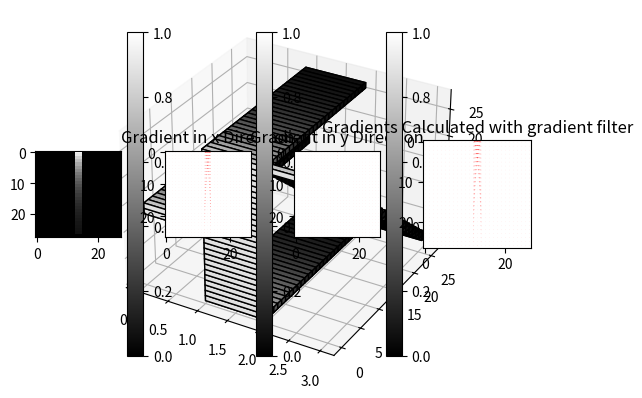

Generate this figure with matplotlib:
import random
import numpy as np
from numpy import newaxis
import matplotlib.pyplot as plt
import math
import scipy
from scipy import signal
from mpl_toolkits.mplot3d import Axes3D


image_size = 28
pixel_step_change = 2  # the number of pixels that will be added in between each step

zeros = np.zeros((image_size, image_size))
ones = np.ones((image_size, image_size))


########################################################################################################################
# Euclidean Distance between two images in interpolation
def euclidean(matrix1, matrix2):
    matrix1 = np.reshape(matrix1, (1, np.shape(matrix1)[0] ** 2))
    matrix2 = np.reshape(matrix2, (1, np.shape(matrix2)[0] ** 2))
    euclidean_distance = np.linalg.norm(matrix1-matrix2)
    return euclidean_distance


def euclidean_plot(tuple_interpolations, num_interp):
    avg_euclidean = []
    for i in range(num_interp-1):
        euclidean_distance = euclidean(tuple_interpolations[i], tuple_interpolations[i+1])
        avg_euclidean.append(euclidean_distance)
        plt.scatter(i, euclidean_distance)

    plt.xlabel("Set of Interpolation")
    plt.ylabel("Euclidean Distance between Images")
    plt.title("Euclidean Distance to Evaluate Smoothness of Interpolations \nAverage Euclidean Value: " + str(np.average(avg_euclidean)))
    plt.ylim(0,)
    plt.show()


########################################################################################################################
# RMSE

def RMSE(matrix1, matrix2):
    matrix1 = np.reshape(matrix1, (1, np.shape(matrix1)[0] ** 2))
    matrix2 = np.reshape(matrix2, (1, np.shape(matrix2)[0] ** 2))
    RMSE = np.linalg.norm(matrix1 - matrix2) / np.sqrt(np.shape(matrix1)[1])
    return RMSE


def RMSE_plot(tuple_interpolations, num_interp):
    avg_coeff_det = []
    for i in range(num_interp-1):
        coeff_det = RMSE(tuple_interpolations[i], tuple_interpolations[i + 1])
        avg_coeff_det.append(coeff_det)
        plt.scatter(i, coeff_det)

    plt.xlabel("Set of Interpolation")
    plt.ylabel("RMSE between Images")
    plt.title("RMSE to Evaluate Smoothness of Interpolations\n Average RMSE Value: "
              + str(np.average(avg_coeff_det)) + "\nPercent Smoothness: " + str(round(100 - (np.average(avg_coeff_det)*100), 3)) + "%")
    plt.ylim(0, 1.1)
    plt.show()


########################################################################################################################
# Step functions that output a tuple with arrays of step-wise transitions
def forward_slash_step(image_size, pixel_step_change):
    B = []
    A = np.zeros((int(image_size), int(image_size)))  # Initializes A matrix with 0 values
    for i in range(image_size):
        for j in range(image_size):
            if i == (image_size-1)-j:
                A[i][j] = 1
                if (i % pixel_step_change) == 0:
                    B.append(A.copy())
    return B


def forward_slash_step_density(image_size, pixel_step_change):
    B = []
    A = np.zeros((int(image_size), int(image_size)))  # Initializes A matrix with 0 values
    for i in range(image_size):
        for j in range(image_size):
            if i == (image_size-1)-j:
                A[i][j] = 1 * (0.9 ** i)
                if (i % pixel_step_change) == 0:
                    B.append(A.copy())
    return B


def hot_dog_array_step(image_size, pixel_step_change):
    # Places pixels down the vertical axis to split the box
    B = []
    A = np.zeros((int(image_size), int(image_size)))  # Initializes A matrix with 0 values
    for i in range(image_size):
        for j in range(image_size):
            if j == math.floor((image_size - 1) / 2) or j == math.ceil((image_size - 1) / 2):
                A[i][j] = 1
                if (i % pixel_step_change or j % pixel_step_change) == 0:
                    B.append(A.copy())
    return B


def hot_dog_array_step_density(image_size, pixel_step_change):
    # Places pixels down the vertical axis to split the box
    B = []
    A = np.zeros((int(image_size), int(image_size)))  # Initializes A matrix with 0 values
    for i in range(image_size):
        for j in range(image_size):
            if j == math.floor((image_size - 1) / 2) or j == math.ceil((image_size - 1) / 2):
                A[i][j] = 1 * (0.9 ** i)
                if (i % pixel_step_change or j % pixel_step_change) == 0:
                    B.append(A.copy())
    return B


def basic_box_array_step_gradient(image_size, pixel_step_change):
    B = []
    A = np.zeros((int(image_size), int(image_size)))  # Initializes A matrix with 0 values
    # Creates the outside edges of the box
    for i in range(image_size):
        for j in range(image_size):
            if i == 0 or j == 0 or i == image_size - 1 or j == image_size - 1:
                A[i][j] = 1 * (0.9 ** i)
                if (i % pixel_step_change or j % pixel_step_change) == 0:
                    B.append(A.copy())
    return B


########################################################################################################################
hot_dog = hot_dog_array_step_density(image_size, pixel_step_change)[-1]  # The function used to create the steps
basic_box = basic_box_array_step_gradient(image_size, pixel_step_change) [-1]
forward_slash = forward_slash_step_density(image_size, pixel_step_change)[-1]
gradient_test = np.array([hot_dog, basic_box, forward_slash])

# gradient_test = np.array(gradient_test)
'''
num_interps =1
fig = plt.figure()
ax = fig.gca(projection='3d')

array = []
for y in range(image_size):
    row = []
    for x in range(image_size):
        for z in range(num_interps):
            row.append([x, y, z])
    array.append(row)


ax.voxels(np.array(array), edgecolor="k")
'''
# Set the figure size
# plt.rcParams["figure.figsize"] = [7.50, 3.50]
# plt.rcParams["figure.autolayout"] = True

# Random data points between 0 and 1
print(gradient_test[0].shape)
print(gradient_test.shape)
# Create a new figure
fig = plt.figure()

# Axis with 3D projection
ax = fig.add_subplot(projection='3d')

# Plot the voxels
cmap = plt.get_cmap("gray")
ax.voxels(gradient_test, edgecolor="k", facecolors=cmap(gradient_test))  # , cmap='gray'

# Display the plot
plt.show()


########################################################################################################################
def gradient(array, filter="gradient"):
    plt.subplot(1, 4, 1), plt.imshow(array, cmap='gray', vmin=0, vmax=1)
    plt.colorbar()

    roberts_cross_x = np.array([[1, 0], [0,
                                         -1]])  # Uses diagonally adjacent pixel to compute the gradient, so it will not necessarily come out correct
    roberts_cross_y = np.array([[0, 1], [-1, 0]])

    gradient_x = np.array([[1, -1], [1, -1]])
    gradient_y = np.array([[-1, -1], [1, 1]])

    perwitt_x = np.array([[1, 0, -1], [1, 0, -1], [1, 0, -1]])
    perwitt_y = np.array([[-1, -1, -1], [0, 0, 0], [1, 1, 1]])

    sobel_x = np.array([[1, 0, -1], [2, 0, -2], [1, 0, -1]])
    sobel_y = np.array([[-1, -2, -1], [0, 0, 0], [1, 2, 1]])

    if filter == "roberts":
        filter_x = roberts_cross_x
        filter_y = roberts_cross_y
    elif filter == "perwitt":
        filter_x = perwitt_x
        filter_y = perwitt_y
    elif filter == "sobel":
        filter_x = sobel_x
        filter_y = sobel_y
    else:
        filter_x = gradient_x
        filter_y = gradient_y

    G_x = scipy.signal.convolve2d(array.copy(), filter_x, 'valid')
    G_y = scipy.signal.convolve2d(array.copy(), filter_y, 'valid')

    # G_x = ndimage.convolve(gradient_test, gradient_x) #Working, but produces image of same size
    # G_y = ndimage.convolve(gradient_test, gradient_y) #Working, but produces image of same size

    gradient_size = len(G_x)

    gradient_zeros = np.zeros((gradient_size, gradient_size))
    gradient_ones = np.ones((gradient_size, gradient_size))

    x = np.arange(0, gradient_size, 1)
    y = np.arange(0, gradient_size, 1)
    x, y = np.meshgrid(x, y)

    gradient_magnitude = np.sqrt(np.square(G_x) + np.square(G_y))

    # normx = np.linalg.norm(G_x.copy())  # Used to show an even distribution of arrows
    # normy = np.linalg.norm(G_y.copy()) # Should we normalize our gradients?
    # unit_x = G_x / normx
    # unit_y = G_y / normy

    plt.subplot(1, 4, 2), plt.quiver(x, y, G_x, gradient_zeros, units='xy', scale=1, color='red'), plt.imshow(
        gradient_ones, origin='upper', cmap='gray', vmin=0, vmax=1)
    plt.title("Gradient in x Direction")
    plt.colorbar()

    plt.subplot(1, 4, 3), plt.quiver(x, y, gradient_zeros, G_y, units='xy', scale=1, color='red'), plt.imshow(
        gradient_ones, origin='upper', cmap='gray', vmin=0, vmax=1)
    plt.title("Gradient in y Direction")
    plt.colorbar()

    plt.subplot(1, 4, 4), plt.quiver(x, y, G_x, G_y, units='xy', scale=1, color='red'), plt.imshow(gradient_ones,
                                                                                                   origin='upper',
                                                                                                   cmap='gray', vmin=0,
                                                                                                   vmax=1)
    plt.title("Gradients Calculated with " + filter + " filter")
    plt.gca().set_aspect('equal')
    plt.show()

    return G_x, G_y


gradient(gradient_test[0])


'''
# DEBUG USE TO PLOT SMOOTHNESS TESTS
tuple_test = basic_box_array_step_gradient(image_size, pixel_step_change)  # The function used to create the steps
# tuple_test = hot_dog_array_step(image_size, pixel_step_change)
# print((tuple_test[0] == tuple_test[1]))
print(np.shape(tuple_test))
plt.matshow(tuple_test[0])
plt.show()


num_interp = np.shape(tuple_test)[0]
plot_rows = 1
plot_columns = num_interp


for i in range(1, num_interp+1):
    plt.subplot(plot_rows, plot_columns, i), plt.imshow(tuple_test[i-1], cmap='gray', vmin=0, vmax=1)
    plt.title(i)
    plt.axis('off')
plt.show()

RMSE_plot(tuple_test, num_interp)
euclidean_plot(tuple_test, num_interp)
'''
